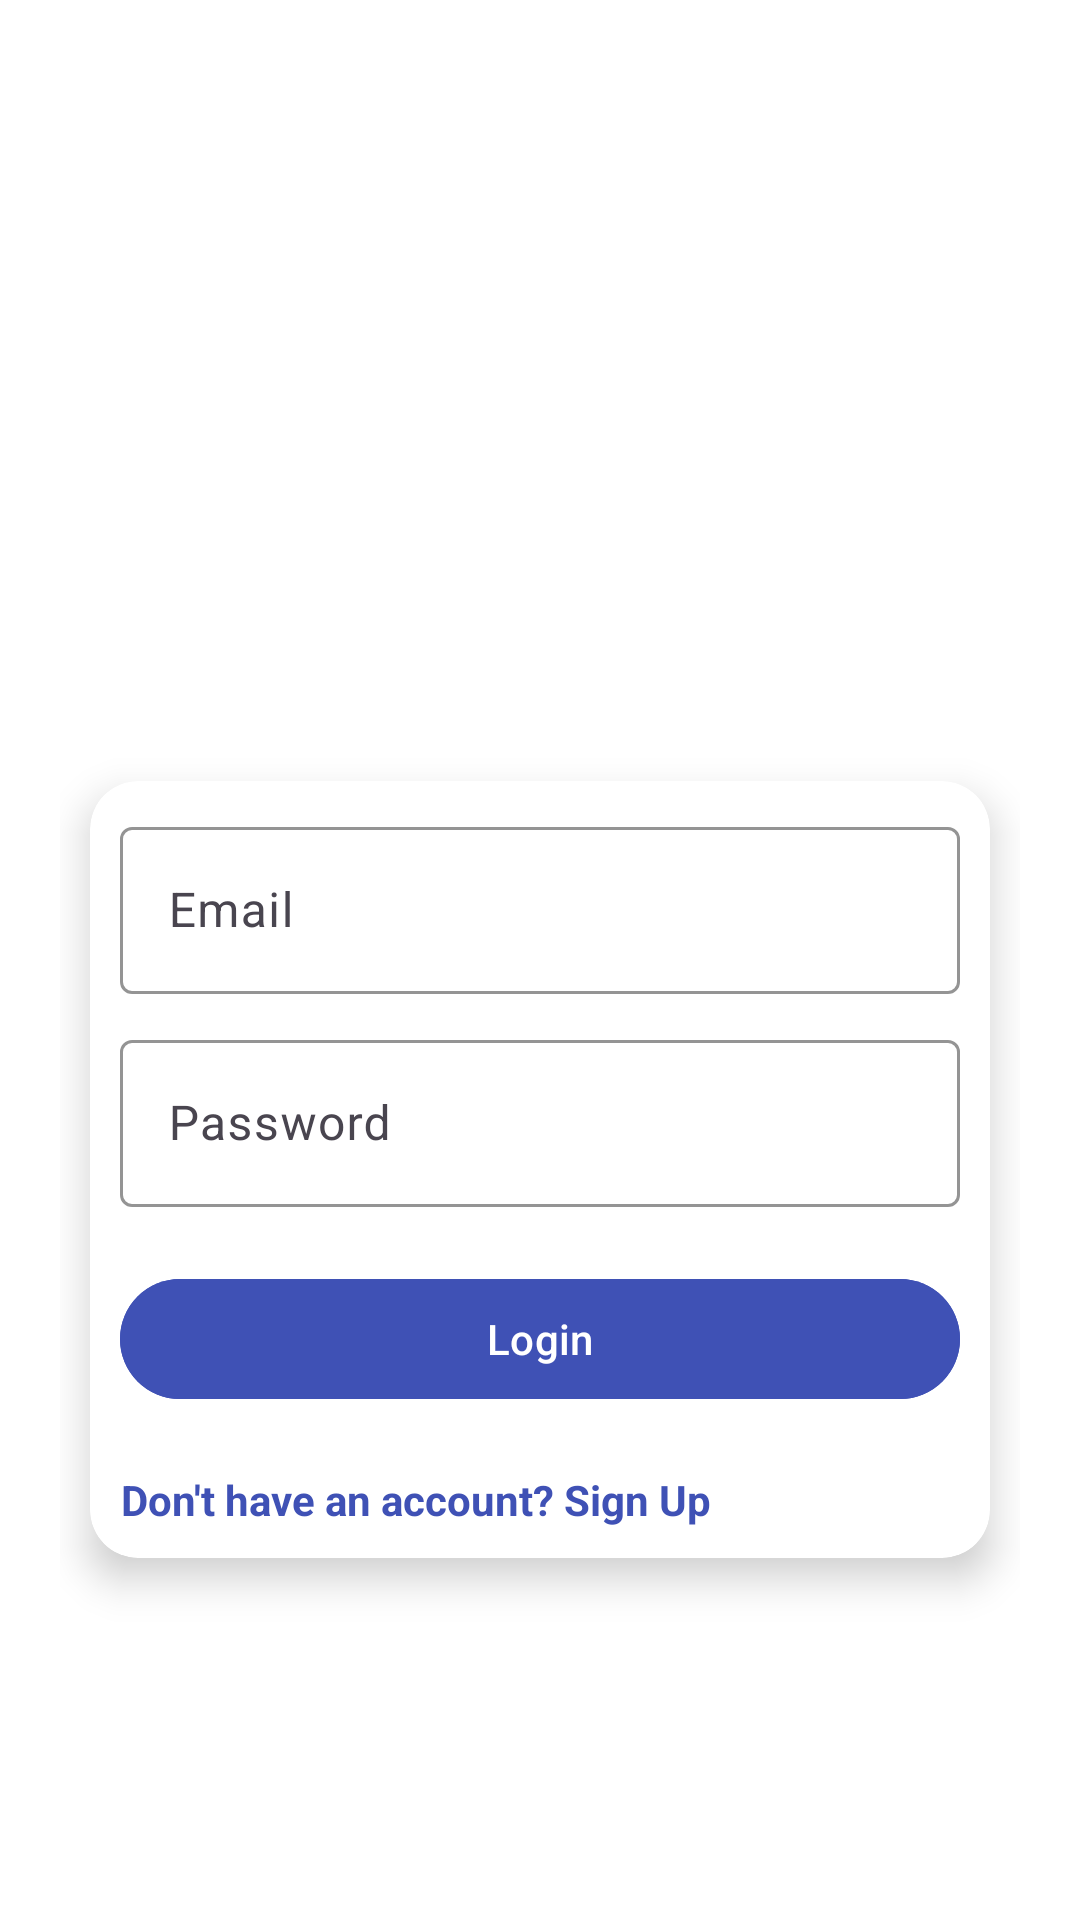

This screen was rendered from an Android layout file. Write that file and the resources it references.
<!-- AndroidManifest.xml: application theme Theme.MyApplication -->
<!-- res/layout/activity_login.xml -->
<?xml version="1.0" encoding="utf-8"?>
<LinearLayout xmlns:android="http://schemas.android.com/apk/res/android"
    xmlns:app="http://schemas.android.com/apk/res-auto"
    xmlns:tools="http://schemas.android.com/tools"
    android:layout_width="match_parent"
    android:layout_height="match_parent"
    android:gravity="center"
    android:padding="20dp"
    android:id="@+id/main"
    android:background="@color/white"
    android:orientation="vertical"
    tools:context=".auth.LoginActivity">

    <ImageView
        android:id="@+id/login_logo"
        android:layout_width="120dp"
        android:layout_height="120dp"
        android:src="@drawable/logohr"
        android:layout_gravity="center"
        android:contentDescription="App Logo"
        android:layout_marginBottom="20dp"/>

    <androidx.cardview.widget.CardView
        android:layout_width="match_parent"
        android:layout_height="wrap_content"
        android:layout_margin="10dp"
        app:cardCornerRadius="16dp"
        app:cardElevation="8dp"
        android:padding="20dp">

        <LinearLayout
            android:layout_width="match_parent"
            android:layout_height="wrap_content"
            android:layout_margin="10dp"
            android:orientation="vertical">

            <com.google.android.material.textfield.TextInputLayout
                android:layout_width="match_parent"
                android:layout_height="wrap_content"
                android:hint="Email"
                app:boxStrokeColor="@color/primary">

                <com.google.android.material.textfield.TextInputEditText
                    android:id="@+id/login_ed_email"
                    android:layout_width="match_parent"
                    android:layout_height="wrap_content"
                    android:inputType="textEmailAddress"/>

            </com.google.android.material.textfield.TextInputLayout>

            <com.google.android.material.textfield.TextInputLayout
                android:layout_width="match_parent"
                android:layout_height="wrap_content"
                android:layout_marginTop="10dp"
                android:hint="Password"
                app:boxStrokeColor="@color/primary">

                <com.google.android.material.textfield.TextInputEditText
                    android:id="@+id/login_ed_password"
                    android:layout_width="match_parent"
                    android:layout_height="wrap_content"
                    android:inputType="textPassword"/>

            </com.google.android.material.textfield.TextInputLayout>

            <com.google.android.material.button.MaterialButton
                android:id="@+id/login_btn"
                android:layout_width="match_parent"
                android:layout_height="wrap_content"
                android:text="Login"
                android:layout_marginTop="20dp"
                app:cornerRadius="50dp"
                android:backgroundTint="@color/primary"
                android:textColor="@android:color/white"/>

            <TextView
                android:id="@+id/tv_signUp"
                android:layout_width="wrap_content"
                android:layout_height="wrap_content"
                android:text="Don't have an account? Sign Up"
                android:textColor="@color/primary"
                android:layout_marginTop="20dp"
                android:gravity="center"
                android:textStyle="bold"/>
        </LinearLayout>
    </androidx.cardview.widget.CardView>

</LinearLayout>
<!-- resources referenced by this layout -->
<resources>
  <color name="primary">#3F51B5</color>
  <color name="white">#FFFFFF</color>
  <style name="Theme.MyApplication" parent="Base.Theme.MyApplication" />
  <style name="Base.Theme.MyApplication" parent="Theme.Material3.DayNight.NoActionBar">
          
          
  
      </style>
</resources>
